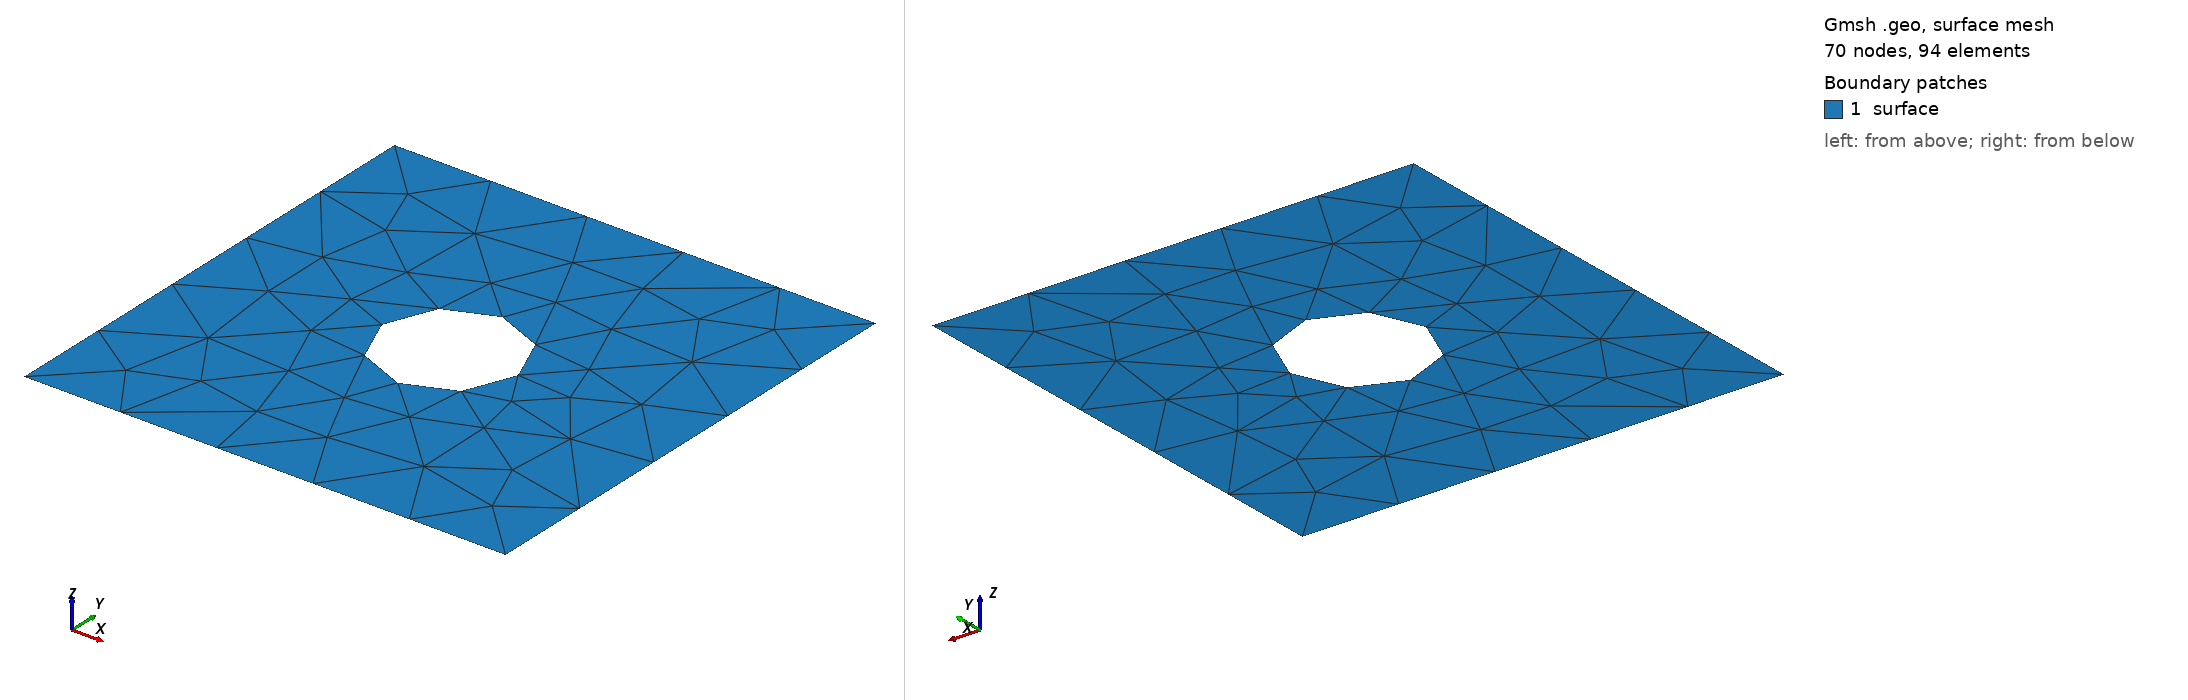

Gmsh geometry script, surface-meshed: 70 nodes, 94 surface elements. Boundary patches (legend numbers): 1 surface. Left view from above one corner, right view from below the opposite corner. Legend entries are the model's physical surfaces. The drawing asked Gmsh for element sizes between 1% and 20% of the model's largest extent; the script's own settings can give other sizes.

=== mesh.geo (drawn) ===
DefineConstant[ size_factor = {1, Name "size_factor"} ];
cl = 1.0 / size_factor;

Point(1) = {0, 0, 0, cl};
Point(2) = {1, 0, 0, cl};
Point(3) = {1, 1, 0, cl};
Point(4) = {0, 1, 0, cl};

Line(1) = {1, 2};
Line(2) = {2, 3};
Line(3) = {3, 4};
Line(4) = {4, 1};


Point(5) = {0.4, 0.4, 0, cl};
Point(6) = {0.6, 0.4, 0, cl};
Point(7) = {0.6, 0.6, 0, cl};
Point(8) = {0.4, 0.6, 0, cl};
Point(9) = {0.5, 0.5, 0, cl};

Circle(5) = {5, 9, 6};
Circle(6) = {6, 9, 7};
Circle(7) = {7, 9, 8};
Circle(8) = {8, 9, 5};

Line(10) = {1, 5};
Line(11) = {2, 6};
Line(12) = {3, 7};
Line(13) = {4, 8};

Curve Loop(5) = {1,2,3,4};
Curve Loop(6) = {8,7,6,5};
Surface(1) = {5,6};

Physical Curve("right", 1000) = {2};
Physical Curve("left", 1001) = {4};
Physical Curve("top", 1002) = {3};
Physical Curve("bottom", 1003) = {1};
Physical Curve("hole", 1004) = {5,6,7,8};
Physical Surface("surface", 2000) = {1};
